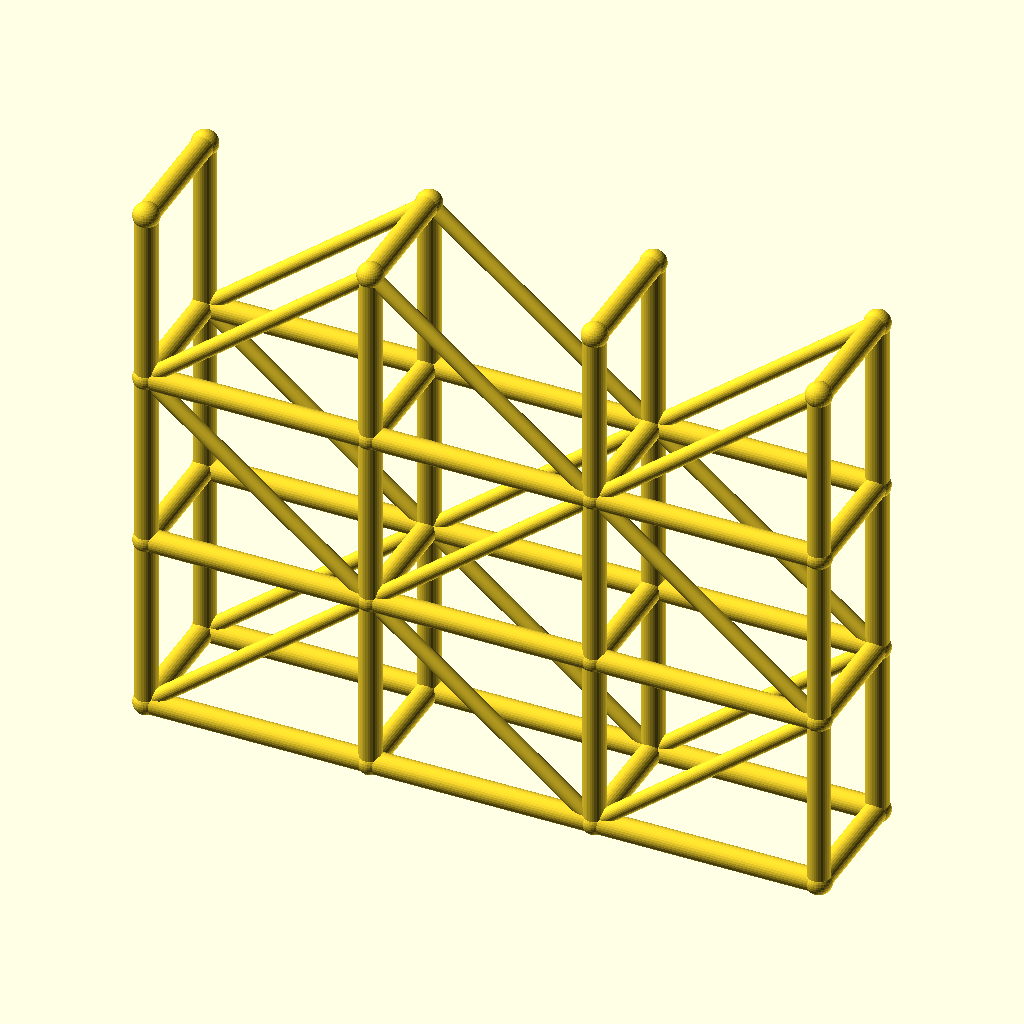
Cell 1 — every parameter at its default value.
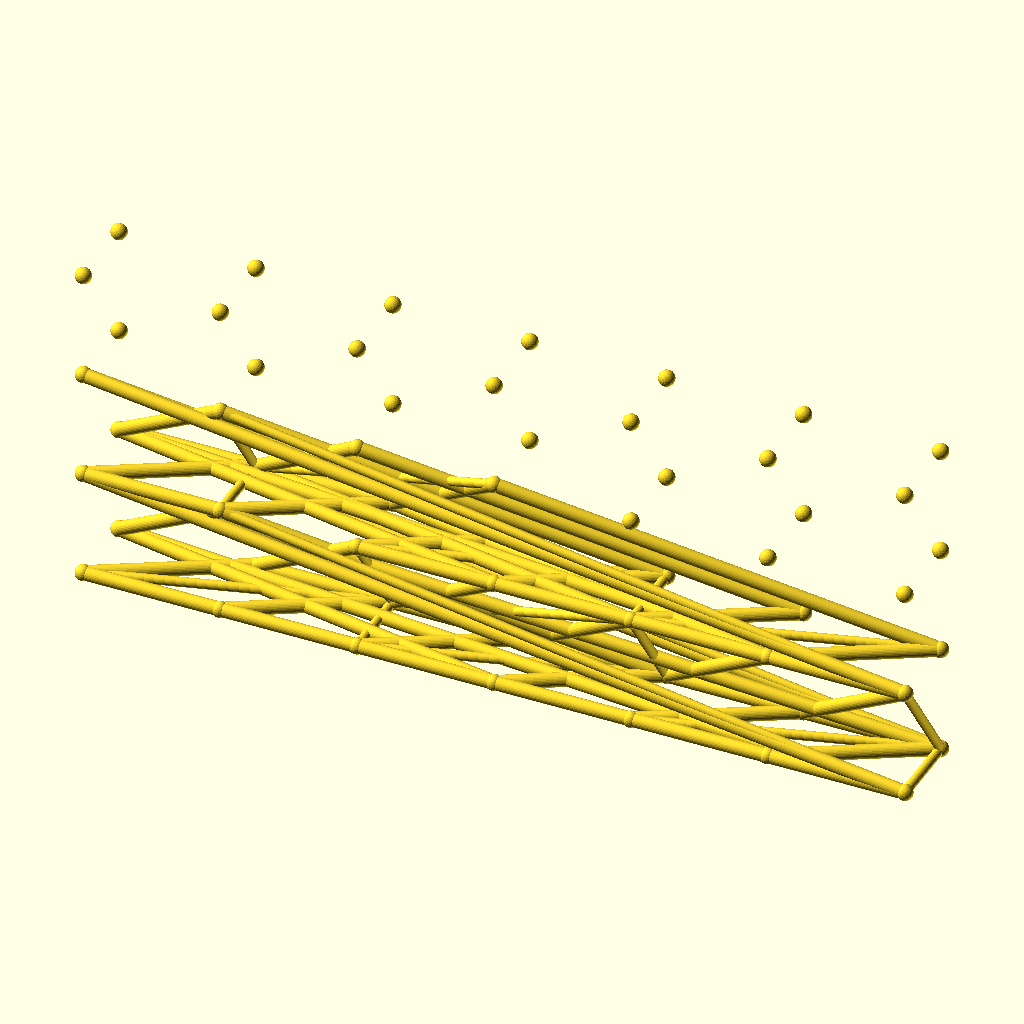
Cell 2: the same model with spans = 6.
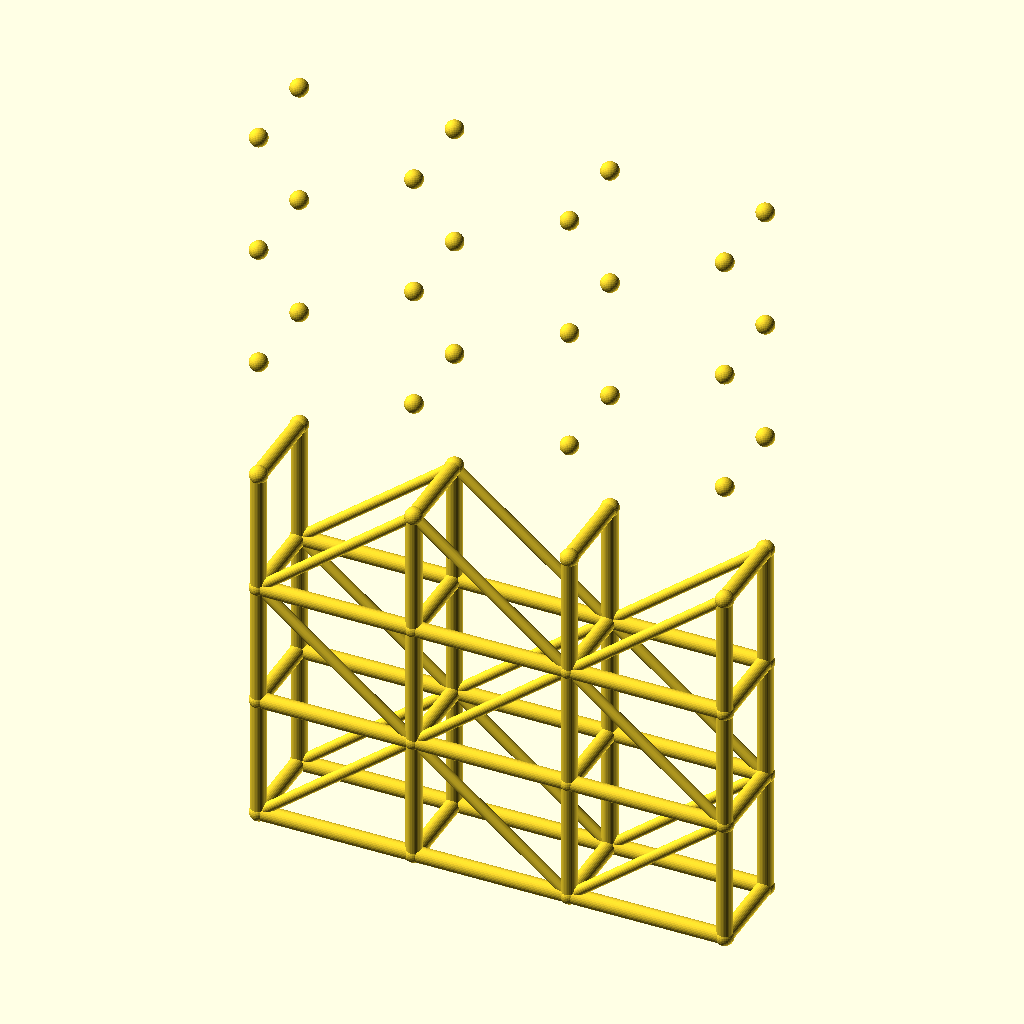
Cell 3 — levels set to 6, the other parameters unchanged.
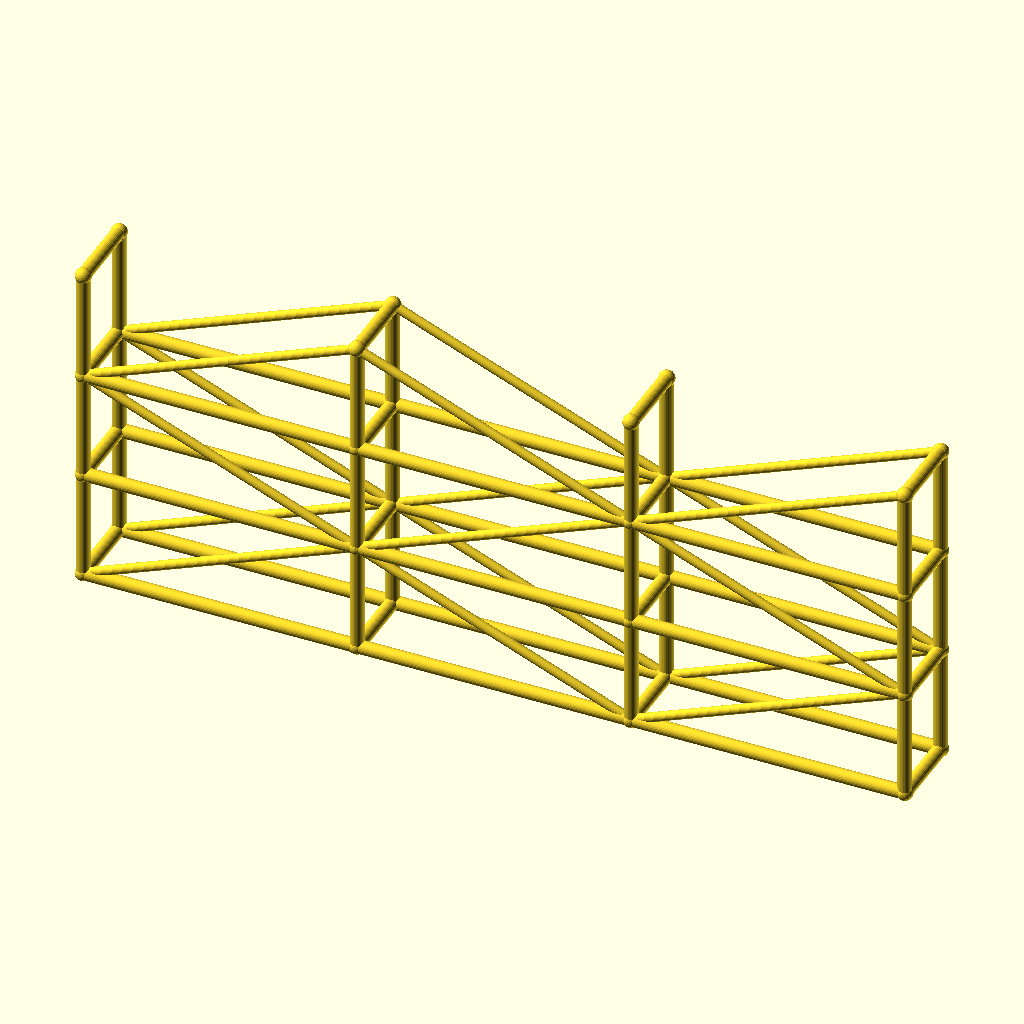
Cell 4: the same model with bay_l = 100.
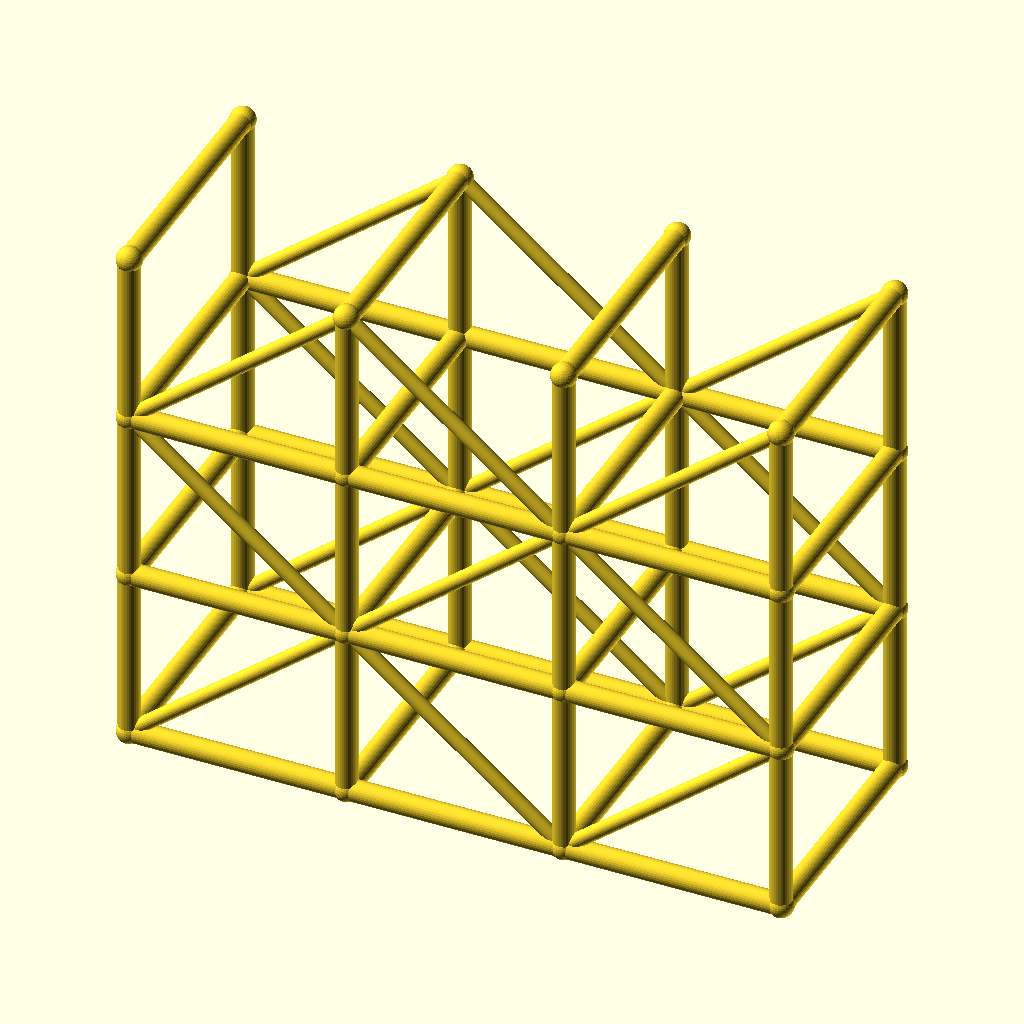
Cell 5: the same model with tower_w = 56.
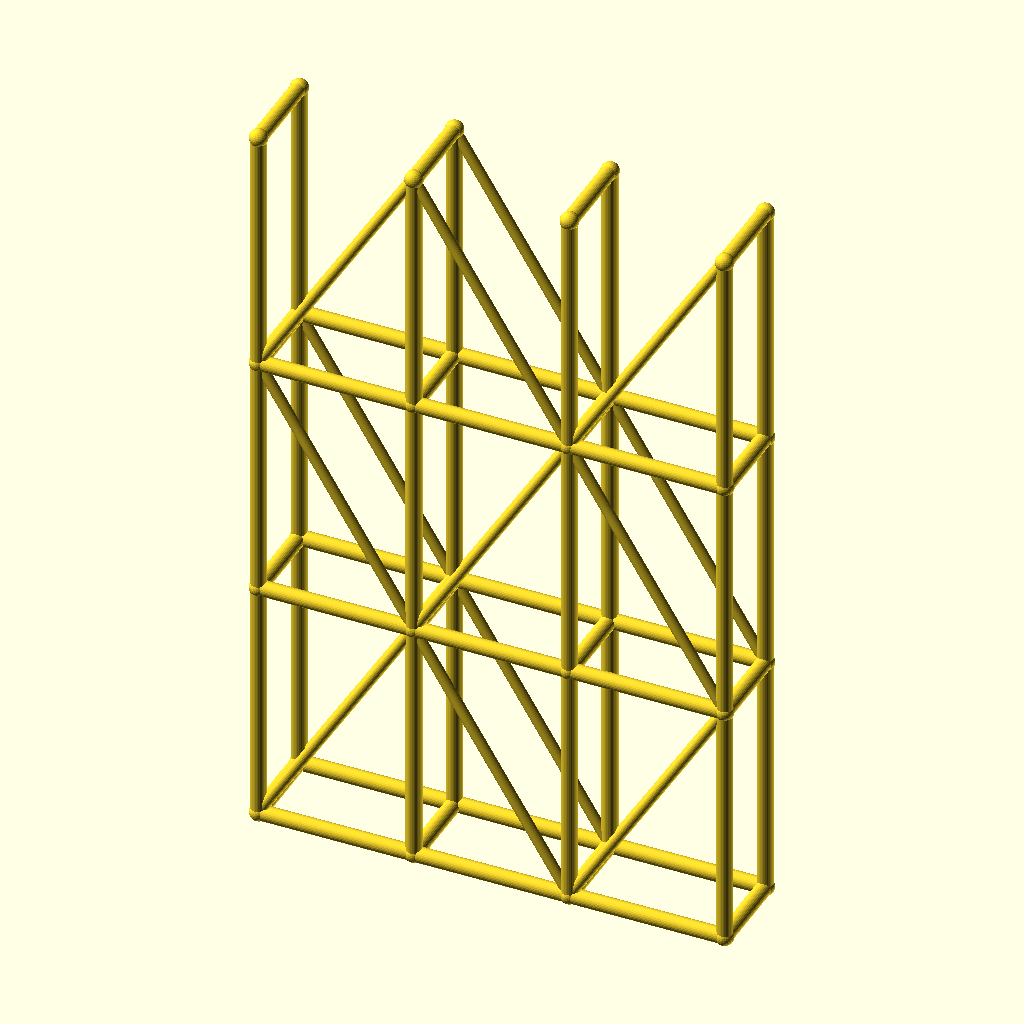
Cell 6 — lift_h set to 80, the other parameters unchanged.
All cells are drawn from the same view direction (rotation 55°, 0°, 25°, orthographic, colour scheme Cornfield), but the view is re-fitted for each cell, so position and scale can differ between cells as well as the parameter.
OpenSCAD source file optional_data/data/wire3/scaffold/scene_0036.scad:
$fn = 32;

// ----------------------------------------------------------------------
// Scaffold tower: 3 spans x 3 lifts
// ----------------------------------------------------------------------

// --- parameters (mm) ---
spans = 3;                // spans along X
levels = 3;               // lift levels
bay_l = 50;               // span length, X
tower_w = 28;             // tower width, Y
lift_h = 40;              // lift height, Z
post_r = 2.5;             // post and ledger radius
brace_r = 1.7;            // diagonal brace radius
joint_r = 2.9;            // joint ball radius

bbox_x = spans * bay_l + 2 * joint_r;  // overall X, joints included
bbox_y = tower_w + 2 * joint_r;  // overall Y, joints included
bbox_z = levels * lift_h + 2 * joint_r;  // overall Z, joints included
post_d = 2 * post_r;  // post stock diameter
brace_d = 2 * brace_r;  // brace stock diameter
tower_l = spans * bay_l;  // tower footprint length
tower_h = levels * lift_h;  // tower height
nodes = [for (lvl = [0 : levels], side = [0, 1], st = [0 : spans]) [st * bay_l, side * tower_w, lvl * lift_h]];

module member(a, b, r) {
  /* round stock from joint a to joint b, ends buried in the joint balls */
  d = b - a;
  length = norm(d);
  translate(a) rotate([0, acos(d[2] / length), atan2(d[1], d[0])])
    cylinder(h = length, r = r);
}

module joint(p, r) {
  /* ball at the joint centre, fatter than every member meeting there */
  translate(p) sphere(r = r);
}

/* members - each call is one graph edge */
member(nodes[0], nodes[8], post_r);
member(nodes[1], nodes[9], post_r);
member(nodes[2], nodes[10], post_r);
member(nodes[3], nodes[11], post_r);
member(nodes[0], nodes[1], post_r);
member(nodes[1], nodes[2], post_r);
member(nodes[2], nodes[3], post_r);
member(nodes[4], nodes[12], post_r);
member(nodes[5], nodes[13], post_r);
member(nodes[6], nodes[14], post_r);
member(nodes[7], nodes[15], post_r);
member(nodes[4], nodes[5], post_r);
member(nodes[5], nodes[6], post_r);
member(nodes[6], nodes[7], post_r);
member(nodes[8], nodes[16], post_r);
member(nodes[9], nodes[17], post_r);
member(nodes[10], nodes[18], post_r);
member(nodes[11], nodes[19], post_r);
member(nodes[8], nodes[9], post_r);
member(nodes[9], nodes[10], post_r);
member(nodes[10], nodes[11], post_r);
member(nodes[12], nodes[20], post_r);
member(nodes[13], nodes[21], post_r);
member(nodes[14], nodes[22], post_r);
member(nodes[15], nodes[23], post_r);
member(nodes[12], nodes[13], post_r);
member(nodes[13], nodes[14], post_r);
member(nodes[14], nodes[15], post_r);
member(nodes[16], nodes[24], post_r);
member(nodes[17], nodes[25], post_r);
member(nodes[18], nodes[26], post_r);
member(nodes[19], nodes[27], post_r);
member(nodes[16], nodes[17], post_r);
member(nodes[17], nodes[18], post_r);
member(nodes[18], nodes[19], post_r);
member(nodes[20], nodes[28], post_r);
member(nodes[21], nodes[29], post_r);
member(nodes[22], nodes[30], post_r);
member(nodes[23], nodes[31], post_r);
member(nodes[20], nodes[21], post_r);
member(nodes[21], nodes[22], post_r);
member(nodes[22], nodes[23], post_r);
member(nodes[0], nodes[4], post_r);
member(nodes[1], nodes[5], post_r);
member(nodes[2], nodes[6], post_r);
member(nodes[3], nodes[7], post_r);
member(nodes[8], nodes[12], post_r);
member(nodes[9], nodes[13], post_r);
member(nodes[10], nodes[14], post_r);
member(nodes[11], nodes[15], post_r);
member(nodes[16], nodes[20], post_r);
member(nodes[17], nodes[21], post_r);
member(nodes[18], nodes[22], post_r);
member(nodes[19], nodes[23], post_r);
member(nodes[24], nodes[28], post_r);
member(nodes[25], nodes[29], post_r);
member(nodes[26], nodes[30], post_r);
member(nodes[27], nodes[31], post_r);
member(nodes[0], nodes[9], brace_r);
member(nodes[9], nodes[2], brace_r);
member(nodes[2], nodes[11], brace_r);
member(nodes[4], nodes[13], brace_r);
member(nodes[13], nodes[6], brace_r);
member(nodes[6], nodes[15], brace_r);
member(nodes[16], nodes[9], brace_r);
member(nodes[9], nodes[18], brace_r);
member(nodes[18], nodes[11], brace_r);
member(nodes[20], nodes[13], brace_r);
member(nodes[13], nodes[22], brace_r);
member(nodes[22], nodes[15], brace_r);
member(nodes[16], nodes[25], brace_r);
member(nodes[25], nodes[18], brace_r);
member(nodes[18], nodes[27], brace_r);
member(nodes[20], nodes[29], brace_r);
member(nodes[29], nodes[22], brace_r);
member(nodes[22], nodes[31], brace_r);

/* joint balls */
for (p = nodes) joint(p, joint_r);
Parameter table extracted from the source (name, type, default, range or options):
spans: number, default 3
levels: number, default 3
bay_l: number, default 50
tower_w: number, default 28
lift_h: number, default 40
post_r: number, default 2.5
brace_r: number, default 1.7
joint_r: number, default 2.9
